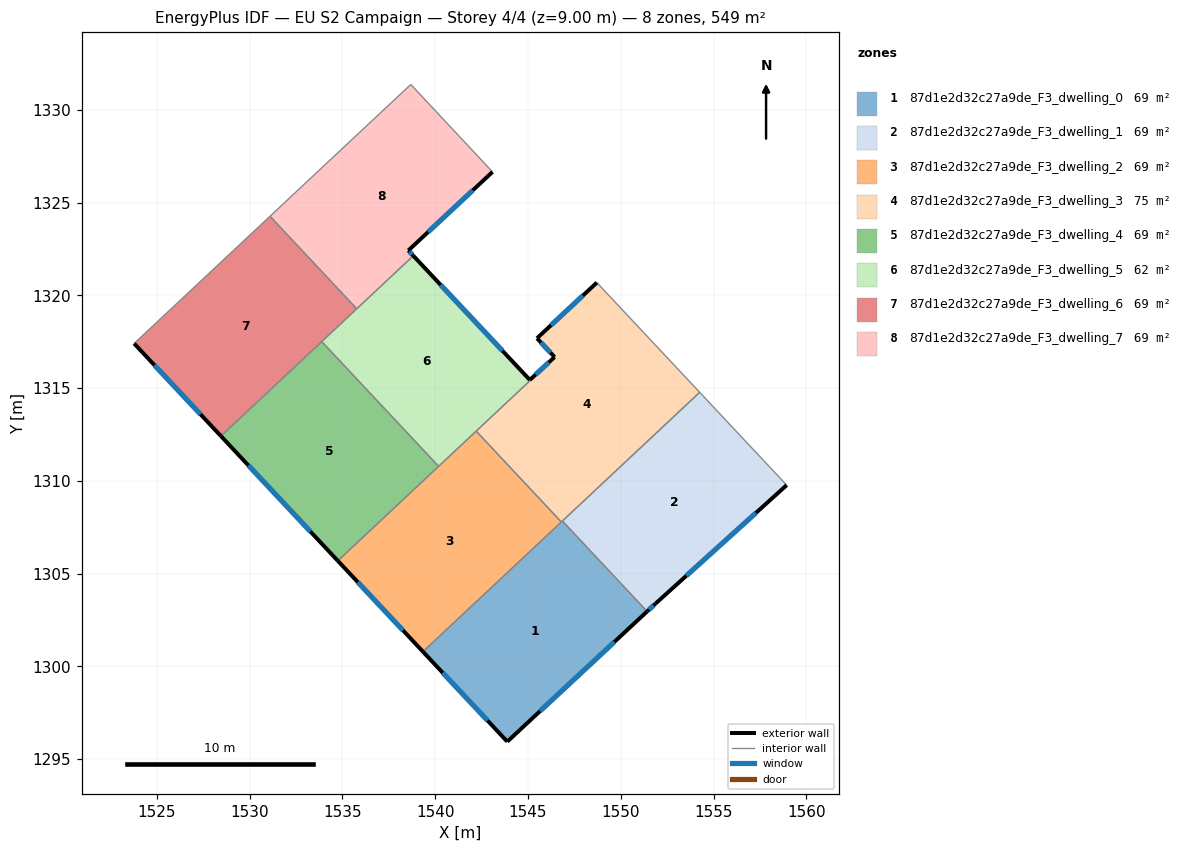
=== STOREY PLAN SPEC (per zone: floor XY polygon, exterior-wall plan segments, windows/doors) ===
zone 1: 87d1e2d32c27a9de_F3_dwelling_0  (68.6 m²)
  floor: (1546.85, 1307.83) (1551.42, 1302.96) (1543.88, 1295.94) (1539.34, 1300.79)
  exterior wall: (1543.88, 1295.94) – (1551.42, 1302.96)  [10.3 m]
    window: (1545.65, 1297.59) – (1549.65, 1301.31)  [8.7 m²]
  exterior wall: (1539.34, 1300.79) – (1543.88, 1295.94)  [6.6 m]
    window: (1540.41, 1299.65) – (1542.82, 1297.08)  [5.6 m²]
  interior walls: 3
zone 2: 87d1e2d32c27a9de_F3_dwelling_1  (68.6 m²)
  floor: (1554.26, 1314.77) (1558.94, 1309.77) (1551.88, 1303.38) (1551.42, 1302.96) (1546.85, 1307.83)
  exterior wall: (1551.88, 1303.38) – (1558.94, 1309.77)  [9.5 m]
    window: (1553.53, 1304.88) – (1557.28, 1308.27)  [8.0 m²]
  exterior wall: (1551.42, 1302.96) – (1551.88, 1303.38)  [0.6 m]
    window: (1551.53, 1303.06) – (1551.77, 1303.28)  [0.5 m²]
  interior walls: 3
zone 3: 87d1e2d32c27a9de_F3_dwelling_2  (68.6 m²)
  floor: (1542.21, 1312.68) (1546.80, 1307.78) (1539.34, 1300.79) (1534.75, 1305.69)
  exterior wall: (1534.75, 1305.69) – (1539.34, 1300.79)  [6.7 m]
    window: (1535.83, 1304.54) – (1538.26, 1301.94)  [5.7 m²]
  interior walls: 4
zone 4: 87d1e2d32c27a9de_F3_dwelling_3  (74.9 m²)
  floor: (1548.71, 1320.69) (1554.26, 1314.77) (1546.80, 1307.78) (1542.21, 1312.68) (1545.12, 1315.41) (1545.10, 1315.44) (1546.43, 1316.67) (1545.49, 1317.69)
  exterior wall: (1546.43, 1316.67) – (1545.10, 1315.44)  [1.8 m]
    window: (1546.12, 1316.38) – (1545.41, 1315.73)  [1.5 m²]
  exterior wall: (1545.49, 1317.69) – (1546.43, 1316.67)  [1.4 m]
    window: (1545.71, 1317.45) – (1546.21, 1316.91)  [1.2 m²]
  exterior wall: (1548.71, 1320.69) – (1545.49, 1317.69)  [4.4 m]
    window: (1547.95, 1319.98) – (1546.24, 1318.39)  [3.7 m²]
  interior walls: 6
zone 5: 87d1e2d32c27a9de_F3_dwelling_4  (68.6 m²)
  floor: (1533.88, 1317.50) (1540.18, 1310.78) (1534.75, 1305.69) (1528.45, 1312.41)
  exterior wall: (1528.45, 1312.41) – (1534.75, 1305.69)  [9.2 m]
    window: (1529.93, 1310.83) – (1533.27, 1307.27)  [7.8 m²]
  interior walls: 3
zone 6: 87d1e2d32c27a9de_F3_dwelling_5  (62.4 m²)
  floor: (1538.82, 1322.13) (1545.10, 1315.44) (1545.12, 1315.41) (1540.18, 1310.78) (1533.88, 1317.50)
  exterior wall: (1545.10, 1315.44) – (1538.82, 1322.13)  [9.2 m]
    window: (1543.62, 1317.01) – (1540.29, 1320.56)  [7.7 m²]
  interior walls: 6
zone 7: 87d1e2d32c27a9de_F3_dwelling_6  (68.6 m²)
  floor: (1531.09, 1324.26) (1535.77, 1319.27) (1528.45, 1312.41) (1523.77, 1317.40)
  exterior wall: (1523.77, 1317.40) – (1528.45, 1312.41)  [6.8 m]
    window: (1524.87, 1316.23) – (1527.35, 1313.58)  [5.8 m²]
  interior walls: 4
zone 8: 87d1e2d32c27a9de_F3_dwelling_7  (68.6 m²)
  floor: (1538.68, 1331.37) (1543.09, 1326.65) (1538.55, 1322.42) (1538.82, 1322.13) (1535.77, 1319.27) (1531.09, 1324.26)
  exterior wall: (1538.55, 1322.42) – (1543.09, 1326.65)  [6.2 m]
    window: (1539.62, 1323.41) – (1542.02, 1325.66)  [5.2 m²]
  exterior wall: (1538.82, 1322.13) – (1538.55, 1322.42)  [0.4 m]
    window: (1538.76, 1322.20) – (1538.61, 1322.35)  [0.3 m²]
  interior walls: 4

=== DERIVED (storey summary) ===
Building: EU S2 Campaign
Storey: 4 of 4  (floor level z = 9.00 m)
Storey gross floor area: 549.0 m²
Zones on this storey: 8
  - 87d1e2d32c27a9de_F3_dwelling_0: floor 68.6 m²; exterior wall 16.9 m (50.8 m²); 2 window(s) 14.3 m²; WWR 28.1%
  - 87d1e2d32c27a9de_F3_dwelling_1: floor 68.6 m²; exterior wall 10.1 m (30.4 m²); 2 window(s) 8.6 m²; WWR 28.1%
  - 87d1e2d32c27a9de_F3_dwelling_2: floor 68.6 m²; exterior wall 6.7 m (20.1 m²); 1 window(s) 5.7 m²; WWR 28.1%
  - 87d1e2d32c27a9de_F3_dwelling_3: floor 74.9 m²; exterior wall 7.6 m (22.8 m²); 3 window(s) 6.4 m²; WWR 28.1%
  - 87d1e2d32c27a9de_F3_dwelling_4: floor 68.6 m²; exterior wall 9.2 m (27.6 m²); 1 window(s) 7.8 m²; WWR 28.1%
  - 87d1e2d32c27a9de_F3_dwelling_5: floor 62.4 m²; exterior wall 9.2 m (27.5 m²); 1 window(s) 7.7 m²; WWR 28.1%
  - 87d1e2d32c27a9de_F3_dwelling_6: floor 68.6 m²; exterior wall 6.8 m (20.5 m²); 1 window(s) 5.8 m²; WWR 28.1%
  - 87d1e2d32c27a9de_F3_dwelling_7: floor 68.6 m²; exterior wall 6.6 m (19.8 m²); 2 window(s) 5.6 m²; WWR 28.1%
Zone adjacency (shared interzone walls):
  - 87d1e2d32c27a9de_F3_dwelling_0 ↔ 87d1e2d32c27a9de_F3_dwelling_1
  - 87d1e2d32c27a9de_F3_dwelling_0 ↔ 87d1e2d32c27a9de_F3_dwelling_2
  - 87d1e2d32c27a9de_F3_dwelling_0 ↔ 87d1e2d32c27a9de_F3_dwelling_3
  - 87d1e2d32c27a9de_F3_dwelling_1 ↔ 87d1e2d32c27a9de_F3_dwelling_3
  - 87d1e2d32c27a9de_F3_dwelling_2 ↔ 87d1e2d32c27a9de_F3_dwelling_3
  - 87d1e2d32c27a9de_F3_dwelling_2 ↔ 87d1e2d32c27a9de_F3_dwelling_4
  - 87d1e2d32c27a9de_F3_dwelling_2 ↔ 87d1e2d32c27a9de_F3_dwelling_5
  - 87d1e2d32c27a9de_F3_dwelling_3 ↔ 87d1e2d32c27a9de_F3_dwelling_5
  - 87d1e2d32c27a9de_F3_dwelling_4 ↔ 87d1e2d32c27a9de_F3_dwelling_5
  - 87d1e2d32c27a9de_F3_dwelling_4 ↔ 87d1e2d32c27a9de_F3_dwelling_6
  - 87d1e2d32c27a9de_F3_dwelling_5 ↔ 87d1e2d32c27a9de_F3_dwelling_6
  - 87d1e2d32c27a9de_F3_dwelling_5 ↔ 87d1e2d32c27a9de_F3_dwelling_7
  - 87d1e2d32c27a9de_F3_dwelling_6 ↔ 87d1e2d32c27a9de_F3_dwelling_7